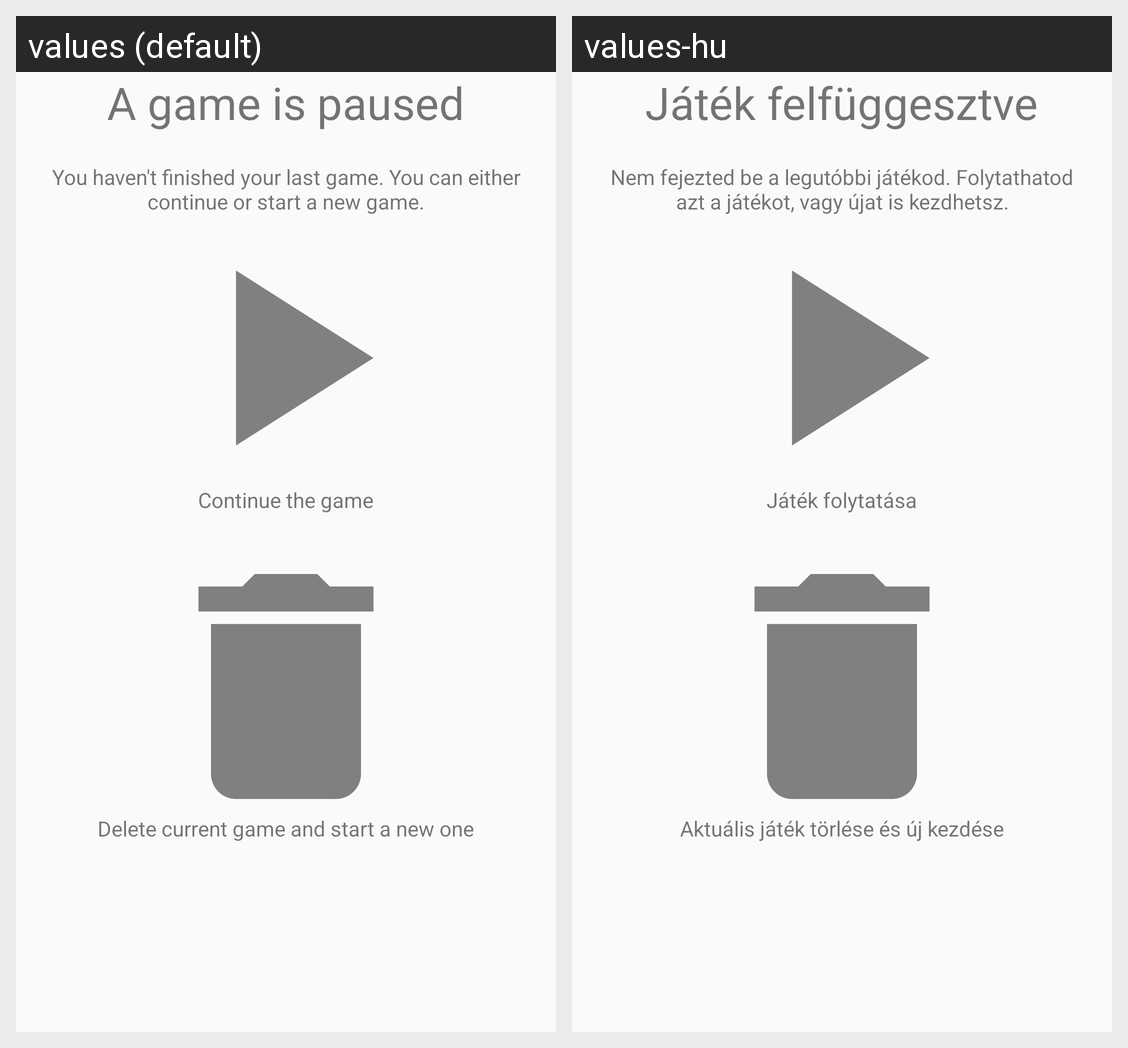

For this localized Android screen grid, give each drawn string resource with its value in every locale shown.
Android screen res/layout/fragment_pause.xml rendered under 2 locales, left to right: values (default), values-hu. Device: Nexus 5 (rendered at 1080×1920; each locale shown at half size, 540×960, under a caption strip naming it); theme AppTheme.
Strings drawn on this screen, with the default value and each locale's value (text and hints the layout hard-codes, and strings that could not be matched under every locale, appear in the picture but are not listed):

game_paused
  values: A game is paused
  values-hu: Játék felfüggesztve

game_paused_message
  values: You haven't finished your last game. You can either continue or start a new game.
  values-hu: Nem fejezted be a legutóbbi játékod. Folytathatod azt a játékot, vagy újat is kezdhetsz.

continue_game
  values: Continue the game
  values-hu: Játék folytatása

delete_game
  values: Delete current game and start a new one
  values-hu: Aktuális játék törlése és új kezdése
